Run: headless pygame with SDL's dummy video driver; simulated clock (each Clock.tick advances the game by its frame time, no real sleeping); random seed 0; keys injected as events and as key.get_pressed() state; no mouse input.
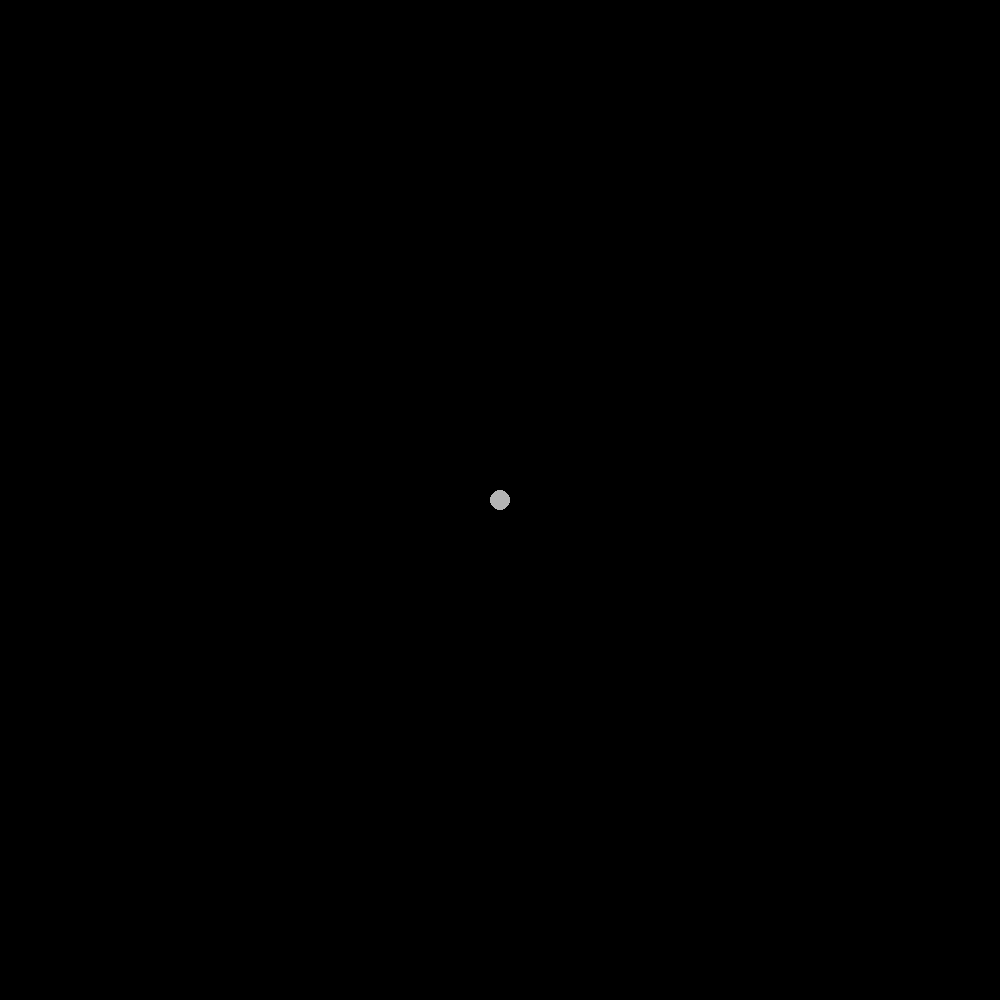
Frame 1 of 4 · flips 1–60 · no input
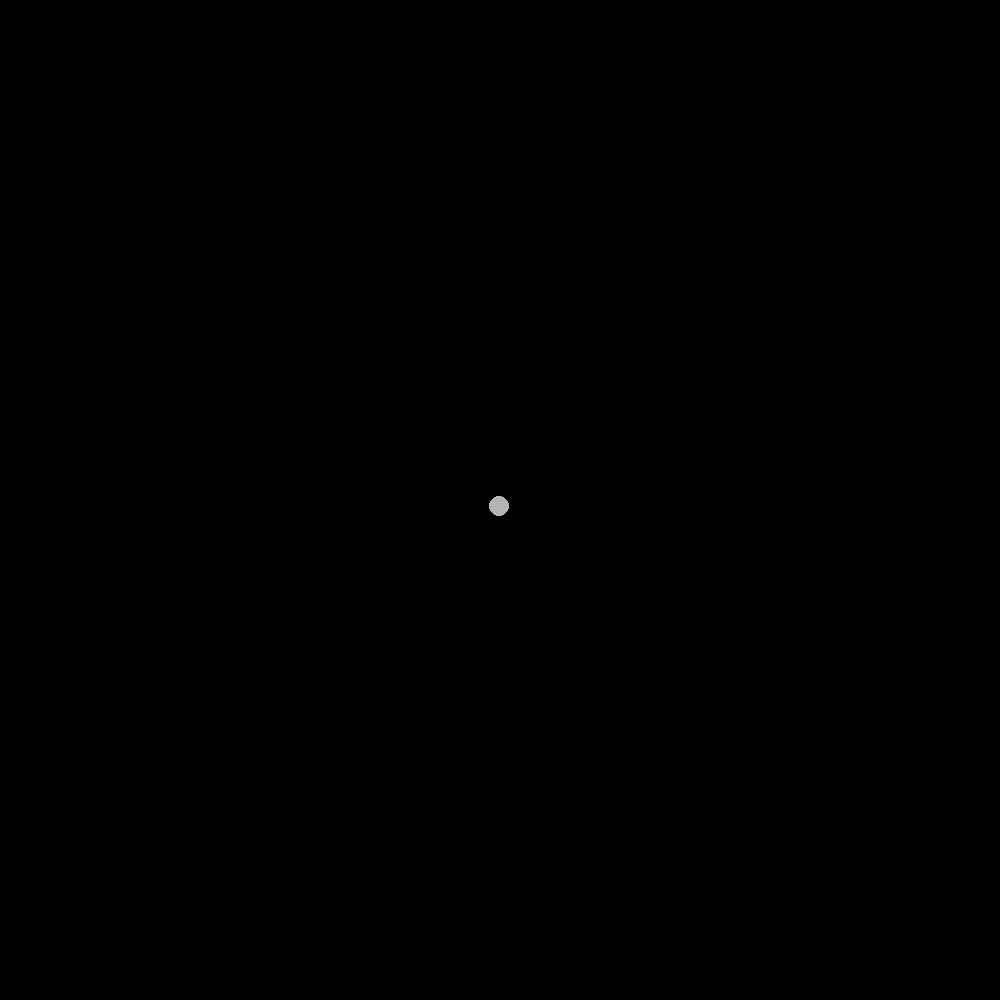
Frame 2 of 4 · flips 61–180 · tapped SPACE, RETURN · held RIGHT (→), D
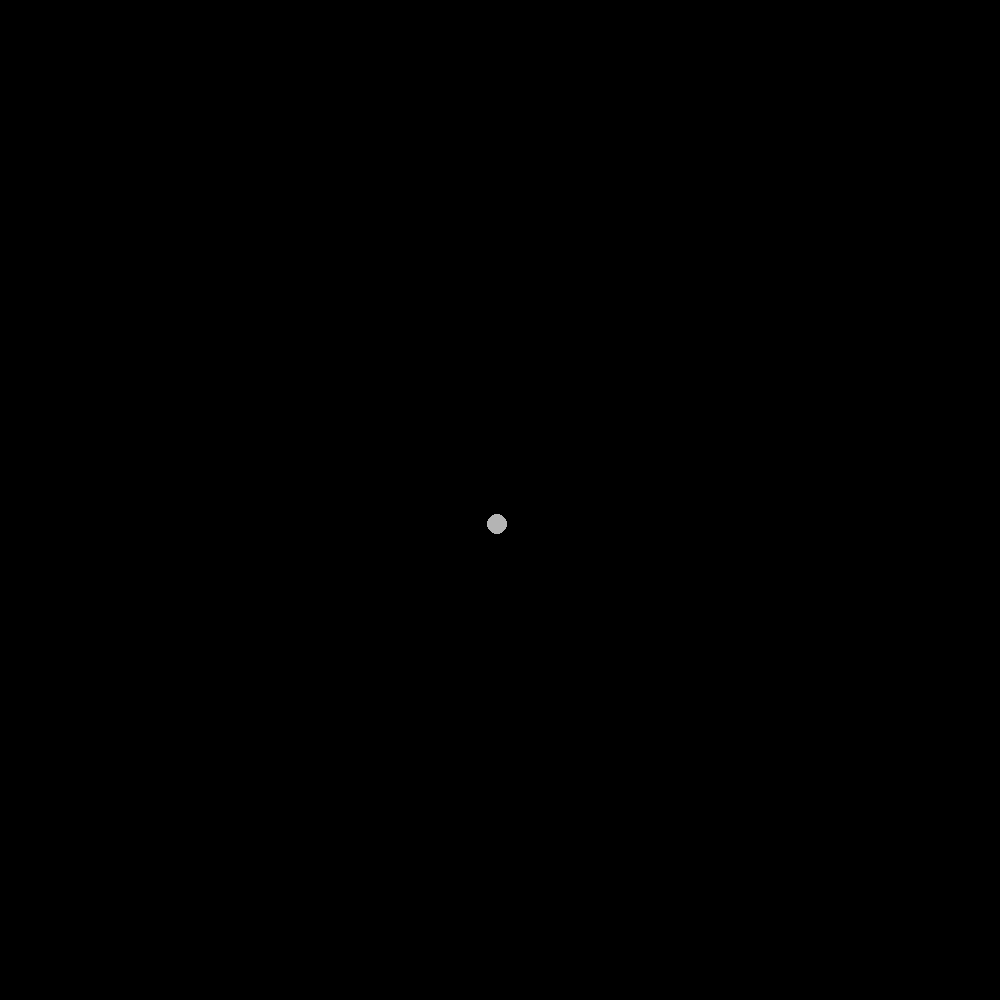
Frame 3 of 4 · flips 181–300 · held DOWN (↓), S
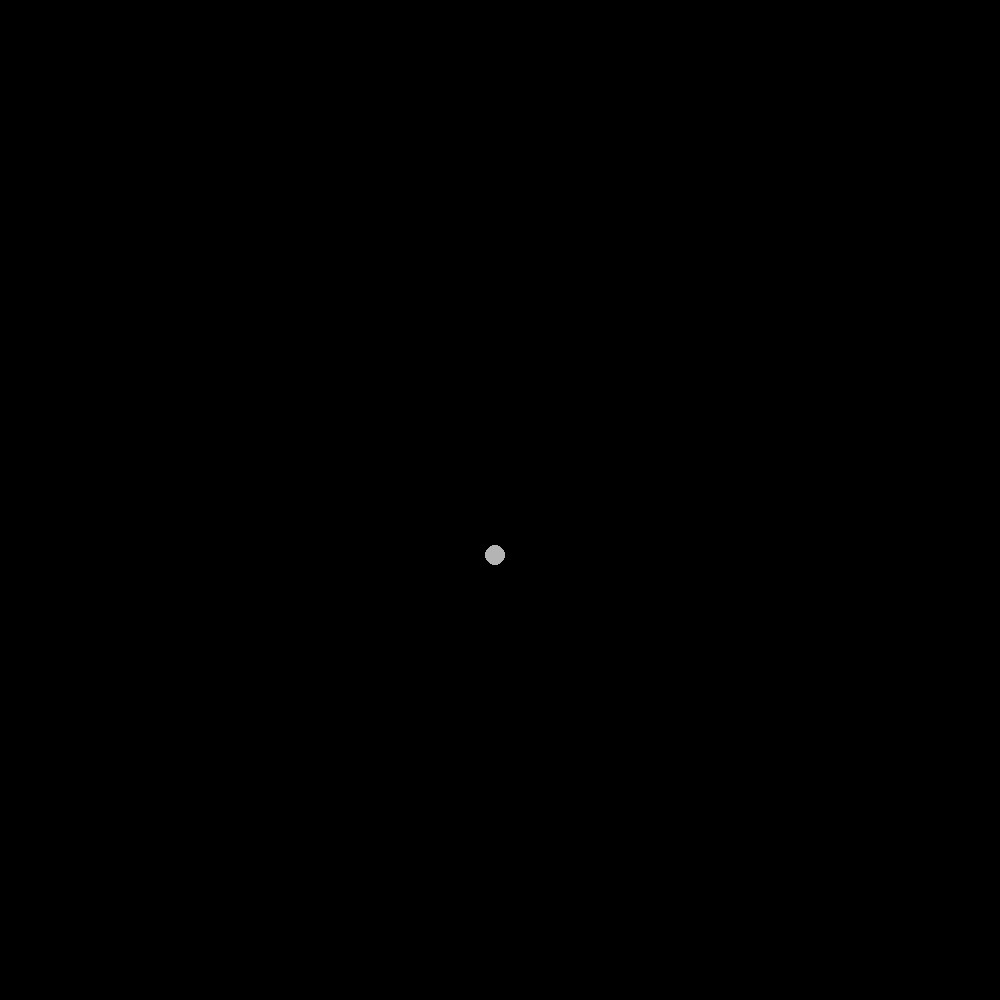
Frame 4 of 4 · flips 301–420 · held LEFT (←), A, UP (↑), W

The pygame program that drew these frames:

import pygame

from math import sqrt
clock = pygame.time.Clock()
pygame.init()

WIDTH = 1000
HEIGHT = 1000
SOFTNESS = 0.5

GRAVITY = 0.9
# INCLINE - наклон получаемый с гироскопа, здесь относительный в долях единицы
# от -1: наклон правой/нижней стороной вверх до +1 наклон левой/верхней стороной вверх
# если 0 то горизонтально поверхности земли
INCLINE_X = 0
INCLINE_Y = 0.5
COLOUR = (180, 180, 180)
SIZE = 10

# инициализация одной клетки в случайном месте поля

class Ball:
    def __init__(self, position, direction):
        self.position = position
        self.direction = direction
        self.t = 0

    def move(self, inclane):
        self.position = self.get_next_position(inclane)
        self.t += 0.001

    def show(self, screen):
        pygame.draw.circle(
            screen,
            COLOUR,
            self.position,
            SIZE
        )

    def get_increment(self):
        dx, dy = self.direction
        dx = dx + GRAVITY * self.t
        dy = dy + GRAVITY * self.t
        return (dx, dy)

    def get_next_position(self, inclane):
        x, y = self.position
        dx, dy = self.get_increment()
        dy *= inclane['y']
        dx *= inclane['x']
        return (x + dx, y + dy)

    def collision(self, inclane):
        x, y = self.get_next_position(inclane)
        if SIZE > x or x > WIDTH - SIZE:
            dx, dy = self.get_increment()
            self.direction = (-dx * SOFTNESS, dy)
            self.t = 0
            return True
        if SIZE > y or y > HEIGHT - SIZE:
            dx, dy = self.get_increment()
            self.direction = (dx, -dy * SOFTNESS)
            self.t = 0
            return True
        return False






x = WIDTH / 2 # random.randint(SIZE, WIDTH - SIZE)
y = HEIGHT / 2 # random.randint(SIZE, HEIGHT - SIZE)
dx2 = 0 # random.random()
dy2 = 0

ball = Ball(
    (x, y),
    (0, 0)
)


game_screen = pygame.display.set_mode((WIDTH, HEIGHT))
pygame.display.set_caption("pixel physics")

pause = True
GAME_END = False

commands_move = {
    pygame.K_UP: 'UP',
    pygame.K_DOWN: 'DOWN',
    pygame.K_LEFT: 'LEFT',
    pygame.K_RIGHT: 'RIGHT'
}

def update_inclane(command, inclane):
    pass

inclane = {
    'x': 0,
    'y': 1,
}

while not GAME_END:
    game_screen.fill((0,0,0))

    for event in pygame.event.get():
        if event.type == pygame.QUIT:
            GAME_END = True
        elif event.type == pygame.KEYDOWN:
            if event.key == pygame.K_SPACE:
                pause = not pause

    pressed = pygame.key.get_pressed()

    if not pause:
        for command in (commands_move[key] for key in commands_move if pressed[key]):
            if command == 'UP' and inclane['y'] < 1:
                inclane['y'] += 0.001
            elif command == 'DOWN' and inclane['y'] > -1:
                inclane['y'] -= 0.001
            if command == 'LEFT' and inclane['x'] < 1:
                inclane['x'] += 0.001
            elif command == 'RIGHT' and inclane['x'] > -1:
                inclane['x'] -= 0.001
            print(inclane)

        ball.collision(inclane)

        ball.move(inclane)

    ball.show(game_screen)
    pygame.display.update()



pygame.quit()
quit()
